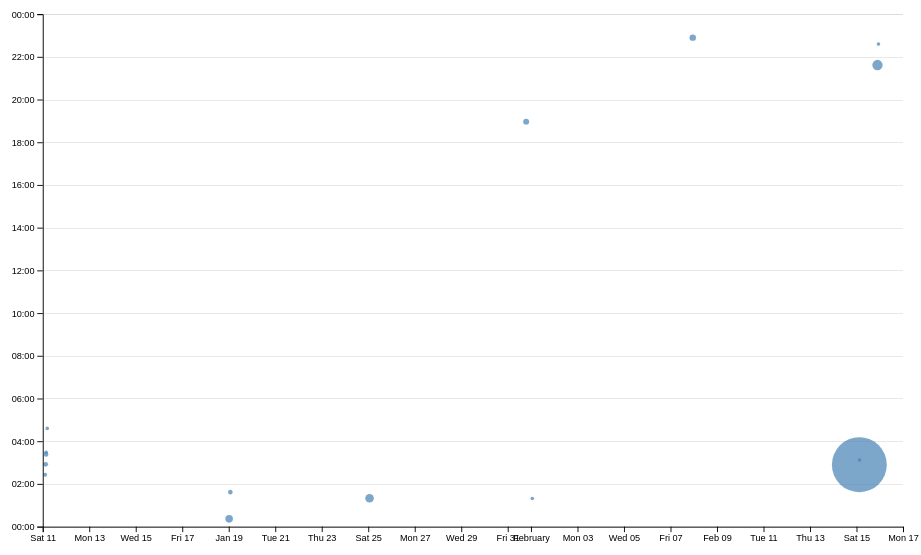
D3 v7 page, settled after 480 driven frames (8 s of simulated time); the page loaded 1 data file(s).


// ── ../global.js
console.log("IT’S ALIVE!");

function $$(selector, context = document) {
  return Array.from(context.querySelectorAll(selector));
}

document.body.insertAdjacentHTML(
  "afterbegin",
  `
    <label class="color-scheme">
        Theme:
        <select id="theme-select">
            <option value="light dark">Automatic</option>
            <option value="light">Light</option>
            <option value="dark">Dark</option>
        </select>
    </label>
    `
);

const select = document.querySelector(".color-scheme select");
// Check if a color scheme preference exists in localStorage when the page loads
if ("colorScheme" in localStorage) {
  // Set the color scheme from localStorage
  document.documentElement.style.setProperty(
    "color-scheme",
    localStorage.colorScheme
  );

  // Update the <select> value to match
  select.value = localStorage.colorScheme;
}

select.addEventListener("input", function (event) {
  console.log("color scheme changed to", event.target.value);
  // Check if a color scheme preference exists in localStorage
  document.documentElement.style.setProperty(
    "color-scheme",
    event.target.value
  );
  localStorage.colorScheme = event.target.value;
});

const navLinks = $$("nav a");
console.log("Navigation Links:", navLinks);

let currentLink = navLinks.find(
  (a) => a.host === location.host && a.pathname === location.pathname
);

currentLink?.classList.add("current");

let pages = [
  { url: "index.html", title: "Home" },
  { url: "projects/index.html", title: "Projects" },
  { url: "contact/index.html", title: "Contact" },
  { url: "https://github.com/Michaelvasandani", title: "GitHub" },
  { url: "meta/index.html", title: "Meta" },
  { url: "resume/index.html", title: "Resume" },
];

let nav = document.createElement("nav");
document.body.prepend(nav);

const ARE_WE_HOME = document.documentElement.classList.contains("home");

for (let p of pages) {
  let url = p.url;
  let title = p.title;
  // TODO create link and add it to nav
  url = !ARE_WE_HOME && !url.startsWith("http") ? "../" + url : url;
  let a = document.createElement("a");
  a.href = url;
  a.textContent = title;
  nav.append(a);
  if (a.host === location.host && a.pathname === location.pathname) {
    a.classList.add("current");
  }
  a.classList.toggle(
    "current",
    a.host === location.host && a.pathname === location.pathname
  );
  if (a.host != location.host) {
    a.target = "_blank";
  }
}

const form = document.querySelector("form");
form?.addEventListener("submit", function (event) {
  event.preventDefault();
  const data = new FormData(form);
  let url = form.action + "?";
  for (let [name, value] of data) {
    console.log(name, value);
    url += `${encodeURIComponent(name)}=${encodeURIComponent(value)}&`;
  }
  url = url.slice(0, -1);
  location.href = url;
});

export async function fetchJSON(url) {
  try {
    const response = await fetch(url);

    if (!response.ok) {
      throw new Error(`Failed to fetch projects: ${response.statusText}`);
    }

    const data = await response.json();
    return data;
  } catch (error) {
    console.error("Error fetching or parsing JSON data:", error);
  }
}

export function renderProjects(project, containerElement, headingLevel = "h2") {
  containerElement.innerHTML = "";

  project.forEach((project) => {
    const article = document.createElement("article");
    article.innerHTML = `
            <${headingLevel}>${project.title}</${headingLevel}>
            <img src="${project.image || "default.jpg"}" alt="${
      project.title || "Project Image"
    }">
            <p>${project.description || "No description available."}</p>
            <div>Year: ${project.year || "N/A"}</div>
        `;
    containerElement.appendChild(article);
  });
}

export async function fetchGitHubData(username) {
  // return statement here
  return fetchJSON(`https://api.github.com/users/${username}`);
}

// ── main.js
let data = [];
let commits = [];
let brushSelection = null; // Track brush selection
let xScale, yScale; // Define scales as global variables

const width = 1000;
const height = 600;
const margin = { top: 10, right: 10, bottom: 30, left: 50 };

// Define usable area inside the margins
const usableArea = {
  top: margin.top,
  right: width - margin.right,
  bottom: height - margin.bottom,
  left: margin.left,
  width: width - margin.left - margin.right,
  height: height - margin.top - margin.bottom,
};

// Create the SVG container for the scatterplot
const svg = d3
  .select("#chart")
  .append("svg")
  .attr("viewBox", `0 0 ${width} ${height}`)
  .style("overflow", "visible");

async function loadData() {
  data = await d3.csv("loc.csv", (row) => ({
    ...row,
    line: Number(row.line),
    depth: Number(row.depth),
    length: Number(row.length),
    date: new Date(row.date + "T00:00" + row.timezone),
    datetime: new Date(row.datetime),
    commit: row.commit,
    author: row.author,
    file: row.file,
  }));

  processCommits();
  displayStats();
}

function processCommits() {
  commits = d3
    .groups(data, (d) => d.commit)
    .map(([commit, lines]) => {
      let first = lines[0];
      let { author, date, time, timezone, datetime } = first;

      let ret = {
        id: commit,
        url: `https://github.com/YOUR_REPO/commit/${commit}`, // Replace with actual repo URL
        author,
        date,
        time,
        timezone,
        datetime,
        hourFrac: datetime.getHours() + datetime.getMinutes() / 60,
        totalLines: lines.length,
      };

      Object.defineProperty(ret, "lines", {
        value: lines,
        enumerable: false,
        writable: false,
        configurable: false,
      });

      return ret;
    });

  console.log("Commits Processed:", commits);

  createScatterplot();
}

function createScatterplot() {
  if (!commits.length) {
    console.error("No commit data available. Ensure loadData() runs first.");
    return;
  }

  xScale = d3
    .scaleTime()
    .domain(d3.extent(commits, (d) => d.datetime))
    .range([usableArea.left, usableArea.right])
    .nice();

  yScale = d3
    .scaleLinear()
    .domain([0, 24])
    .range([usableArea.bottom, usableArea.top]);

  const [minLines, maxLines] = d3.extent(commits, (d) => d.totalLines);
  const rScale = d3.scaleSqrt().domain([minLines, maxLines]).range([2, 30]);

  const sortedCommits = d3.sort(commits, (d) => -d.totalLines);

  const gridlines = svg
    .append("g")
    .attr("class", "gridlines")
    .attr("transform", `translate(${usableArea.left}, 0)`);

  gridlines.call(
    d3.axisLeft(yScale).tickFormat("").tickSize(-usableArea.width)
  );

  // Add dots first
  const scatterplotGroup = svg.append("g").attr("class", "dots");

  scatterplotGroup
    .selectAll("circle")
    .data(sortedCommits)
    .join("circle")
    .attr("cx", (d) => xScale(d.datetime))
    .attr("cy", (d) => yScale(d.hourFrac))
    .attr("r", (d) => rScale(d.totalLines))
    .style("fill-opacity", 0.7)
    .attr("fill", "steelblue")
    .on("mouseenter", function (event, commit) {
      d3.select(event.currentTarget).style("fill-opacity", 1);
      updateTooltipContent(commit);
      updateTooltipVisibility(true);
      updateTooltipPosition(event);
    })
    .on("mousemove", (event) => {
      updateTooltipPosition(event);
    })
    .on("mouseleave", function () {
      d3.select(event.currentTarget).style("fill-opacity", 0.7);
      updateTooltipContent({});
      updateTooltipVisibility(false);
    });

  // Create the axes
  const xAxis = d3.axisBottom(xScale);
  const yAxis = d3
    .axisLeft(yScale)
    .tickFormat((d) => String(d % 24).padStart(2, "0") + ":00");

  svg
    .append("g")
    .attr("transform", `translate(0, ${usableArea.bottom})`)
    .call(xAxis);

  svg
    .append("g")
    .attr("transform", `translate(${usableArea.left}, 0)`)
    .call(yAxis);

  // Attach brush function
  brushSelector();
}

function updateLanguageBreakdown() {
  const selectedCommits = brushSelection
    ? commits.filter(isCommitSelected)
    : [];
  const container = document.getElementById("language-breakdown");

  if (selectedCommits.length === 0) {
    container.innerHTML = "";
    return;
  }
  const requiredCommits = selectedCommits.length ? selectedCommits : commits;
  const lines = requiredCommits.flatMap((d) => d.lines);

  // Use d3.rollup to count lines per language
  const breakdown = d3.rollup(
    lines,
    (v) => v.length,
    (d) => d.type
  );

  // Update DOM with breakdown
  container.innerHTML = "";

  for (const [language, count] of breakdown) {
    const proportion = count / lines.length;
    const formatted = d3.format(".1~%")(proportion);

    container.innerHTML += `
              <dt>${language}</dt>
              <dd>${count} lines (${formatted})</dd>
          `;
  }

  return breakdown;
}

// Function to handle brushing events
function brushed(event) {
  brushSelection = event.selection;
  updateSelection();
  updateSelectionCount();
  updateLanguageBreakdown();
}

// Function to check if a commit is inside the brush selection
function isCommitSelected(commit) {
  if (!brushSelection) return false;

  const min = { x: brushSelection[0][0], y: brushSelection[0][1] };
  const max = { x: brushSelection[1][0], y: brushSelection[1][1] };

  const x = xScale(commit.datetime);
  const y = yScale(commit.hourFrac);

  return x >= min.x && x <= max.x && y >= min.y && y <= max.y;
}

// Function to update the selection of dots based on brushing
function updateSelection() {
  d3.selectAll("circle").classed("selected", (d) => isCommitSelected(d));
}

// Function to update the count of selected commits
function updateSelectionCount() {
  const selectedCommits = brushSelection
    ? commits.filter(isCommitSelected)
    : [];

  const countElement = document.getElementById("selection-count");
  countElement.textContent = `${
    selectedCommits.length || "No"
  } commits selected`;

  return selectedCommits;
}

// Function to set up brushing **without breaking tooltips**
function brushSelector() {
  const brush = d3.brush().on("start brush end", brushed);

  svg.append("g").attr("class", "brush").call(brush);

  // **Key Fix:** Move the brush below the dots
  d3.select(".brush").lower();

  // **Raise dots and everything after overlay** to keep tooltips working
  d3.select(svg).selectAll(".dots, .overlay ~ *").raise();
}

// Function to update tooltip content
function updateTooltipContent(commit) {
  const link = document.getElementById("commit-link");
  const date = document.getElementById("commit-date");

  if (Object.keys(commit).length === 0) return;

  link.href = commit.url;
  link.textContent = commit.id;
  date.textContent = commit.datetime?.toLocaleString("en", {
    dateStyle: "full",
  });
}

// Function to update tooltip visibility
function updateTooltipVisibility(isVisible) {
  const tooltip = document.getElementById("commit-tooltip");
  tooltip.hidden = !isVisible;
}

// Function to update tooltip position near the mouse cursor
function updateTooltipPosition(event) {
  const tooltip = document.getElementById("commit-tooltip");
  tooltip.style.left = `${event.clientX + 10}px`;
  tooltip.style.top = `${event.clientY + 10}px`;
}

// Ensure stats and scatterplot are displayed when the page loads
document.addEventListener("DOMContentLoaded", async () => {
  await loadData();
});


### data: loc.csv
file, line, type, commit, author, date, time, timezone, datetime, depth, length
style.css, 1, css, 40ef1dd7, Michaelvasandani, 2025-01-18, 16:22:31, -08:00, 2025-01-18T16:22:31-08:00, 0, 49
style.css, 2, css, 40ef1dd7, Michaelvasandani, 2025-01-18, 16:22:31, -08:00, 2025-01-18T16:22:31-08:00, 0, 6
style.css, 3, css, 40ef1dd7, Michaelvasandani, 2025-01-18, 16:22:31, -08:00, 2025-01-18T16:22:31-08:00, 0, 78
style.css, 4, css, 492fba68, Michaelvasandani, 2025-01-24, 17:20:06, -08:00, 2025-01-24T17:20:06-08:00, 0, 0
style.css, 5, css, 40ef1dd7, Michaelvasandani, 2025-01-18, 16:22:31, -08:00, 2025-01-18T16:22:31-08:00, 0, 0
style.css, 6, css, 40ef1dd7, Michaelvasandani, 2025-01-18, 16:22:31, -08:00, 2025-01-18T16:22:31-08:00, 0, 0
style.css, 7, css, 40ef1dd7, Michaelvasandani, 2025-01-18, 16:22:31, -08:00, 2025-01-18T16:22:31-08:00, 0, 59
style.css, 8, css, 40ef1dd7, Michaelvasandani, 2025-01-18, 16:22:31, -08:00, 2025-01-18T16:22:31-08:00, 0, 5
style.css, 9, css, 40ef1dd7, Michaelvasandani, 2025-01-18, 16:22:31, -08:00, 2025-01-18T16:22:31-08:00, 0, 33
style.css, 10, css, 492fba68, Michaelvasandani, 2025-01-24, 17:20:06, -08:00, 2025-01-24T17:20:06-08:00, 0, 24
style.css, 11, css, 40ef1dd7, Michaelvasandani, 2025-01-18, 16:22:31, -08:00, 2025-01-18T16:22:31-08:00, 0, 0
style.css, 12, css, 40ef1dd7, Michaelvasandani, 2025-01-18, 16:22:31, -08:00, 2025-01-18T16:22:31-08:00, 0, 0
style.css, 13, css, 40ef1dd7, Michaelvasandani, 2025-01-18, 16:22:31, -08:00, 2025-01-18T16:22:31-08:00, 0, 0
style.css, 14, css, ef6c2471, Michaelvasandani, 2025-01-10, 18:55:25, -08:00, 2025-01-10T18:55:25-08:00, 0, 5
style.css, 15, css, ef6c2471, Michaelvasandani, 2025-01-10, 18:55:25, -08:00, 2025-01-10T18:55:25-08:00, 0, 44
style.css, 16, css, ef6c2471, Michaelvasandani, 2025-01-10, 18:55:25, -08:00, 2025-01-10T18:55:25-08:00, 0, 43
style.css, 17, css, ef6c2471, Michaelvasandani, 2025-01-10, 18:55:25, -08:00, 2025-01-10T18:55:25-08:00, 0, 1
style.css, 18, css, ef6c2471, Michaelvasandani, 2025-01-10, 18:55:25, -08:00, 2025-01-10T18:55:25-08:00, 0, 24
style.css, 19, css, 40ef1dd7, Michaelvasandani, 2025-01-18, 16:22:31, -08:00, 2025-01-18T16:22:31-08:00, 0, 34
style.css, 20, css, 40ef1dd7, Michaelvasandani, 2025-01-18, 16:22:31, -08:00, 2025-01-18T16:22:31-08:00, 0, 16
style.css, 21, css, 40ef1dd7, Michaelvasandani, 2025-01-18, 16:22:31, -08:00, 2025-01-18T16:22:31-08:00, 0, 43
style.css, 22, css, 40ef1dd7, Michaelvasandani, 2025-01-18, 16:22:31, -08:00, 2025-01-18T16:22:31-08:00, 0, 0
style.css, 23, css, 40ef1dd7, Michaelvasandani, 2025-01-18, 16:22:31, -08:00, 2025-01-18T16:22:31-08:00, 0, 0
style.css, 24, css, 40ef1dd7, Michaelvasandani, 2025-01-18, 16:22:31, -08:00, 2025-01-18T16:22:31-08:00, 0, 4
style.css, 25, css, 492fba68, Michaelvasandani, 2025-01-24, 17:20:06, -08:00, 2025-01-24T17:20:06-08:00, 0, 40
style.css, 26, css, 40ef1dd7, Michaelvasandani, 2025-01-18, 16:22:31, -08:00, 2025-01-18T16:22:31-08:00, 0, 13
style.css, 27, css, 40ef1dd7, Michaelvasandani, 2025-01-18, 16:22:31, -08:00, 2025-01-18T16:22:31-08:00, 0, 18
style.css, 28, css, 40ef1dd7, Michaelvasandani, 2025-01-18, 16:22:31, -08:00, 2025-01-18T16:22:31-08:00, 0, 24
style.css, 29, css, 492fba68, Michaelvasandani, 2025-01-24, 17:20:06, -08:00, 2025-01-24T17:20:06-08:00, 0, 40
style.css, 30, css, 492fba68, Michaelvasandani, 2025-01-24, 17:20:06, -08:00, 2025-01-24T17:20:06-08:00, 0, 0
style.css, 31, css, 40ef1dd7, Michaelvasandani, 2025-01-18, 16:22:31, -08:00, 2025-01-18T16:22:31-08:00, 0, 0
style.css, 32, css, 40ef1dd7, Michaelvasandani, 2025-01-18, 16:22:31, -08:00, 2025-01-18T16:22:31-08:00, 0, 0
style.css, 33, css, 40ef1dd7, Michaelvasandani, 2025-01-18, 16:22:31, -08:00, 2025-01-18T16:22:31-08:00, 0, 10
style.css, 34, css, 40ef1dd7, Michaelvasandani, 2025-01-18, 16:22:31, -08:00, 2025-01-18T16:22:31-08:00, 0, 16
style.css, 35, css, 40ef1dd7, Michaelvasandani, 2025-01-18, 16:22:31, -08:00, 2025-01-18T16:22:31-08:00, 0, 0
style.css, 36, css, 40ef1dd7, Michaelvasandani, 2025-01-18, 16:22:31, -08:00, 2025-01-18T16:22:31-08:00, 0, 0
style.css, 37, css, 40ef1dd7, Michaelvasandani, 2025-01-18, 16:22:31, -08:00, 2025-01-18T16:22:31-08:00, 0, 6
style.css, 38, css, 40ef1dd7, Michaelvasandani, 2025-01-18, 16:22:31, -08:00, 2025-01-18T16:22:31-08:00, 0, 7
style.css, 39, css, 40ef1dd7, Michaelvasandani, 2025-01-18, 16:22:31, -08:00, 2025-01-18T16:22:31-08:00, 0, 21
style.css, 40, css, 40ef1dd7, Michaelvasandani, 2025-01-18, 16:22:31, -08:00, 2025-01-18T16:22:31-08:00, 0, 14
style.css, 41, css, 40ef1dd7, Michaelvasandani, 2025-01-18, 16:22:31, -08:00, 2025-01-18T16:22:31-08:00, 0, 14
style.css, 42, css, 40ef1dd7, Michaelvasandani, 2025-01-18, 16:22:31, -08:00, 2025-01-18T16:22:31-08:00, 0, 18
style.css, 43, css, 891276dd, Michaelvasandani, 2025-01-18, 17:37:40, -08:00, 2025-01-18T17:37:40-08:00, 0, 38
style.css, 44, css, 891276dd, Michaelvasandani, 2025-01-18, 17:37:40, -08:00, 2025-01-18T17:37:40-08:00, 0, 29
style.css, 45, css, 40ef1dd7, Michaelvasandani, 2025-01-18, 16:22:31, -08:00, 2025-01-18T16:22:31-08:00, 0, 21
style.css, 46, css, 40ef1dd7, Michaelvasandani, 2025-01-18, 16:22:31, -08:00, 2025-01-18T16:22:31-08:00, 0, 0
style.css, 47, css, 40ef1dd7, Michaelvasandani, 2025-01-18, 16:22:31, -08:00, 2025-01-18T16:22:31-08:00, 0, 0
style.css, 48, css, 40ef1dd7, Michaelvasandani, 2025-01-18, 16:22:31, -08:00, 2025-01-18T16:22:31-08:00, 0, 9
style.css, 49, css, 40ef1dd7, Michaelvasandani, 2025-01-18, 16:22:31, -08:00, 2025-01-18T16:22:31-08:00, 0, 26
style.css, 50, css, 40ef1dd7, Michaelvasandani, 2025-01-18, 16:22:31, -08:00, 2025-01-18T16:22:31-08:00, 0, 38
style.css, 51, css, 40ef1dd7, Michaelvasandani, 2025-01-18, 16:22:31, -08:00, 2025-01-18T16:22:31-08:00, 0, 21
style.css, 52, css, 40ef1dd7, Michaelvasandani, 2025-01-18, 16:22:31, -08:00, 2025-01-18T16:22:31-08:00, 0, 0
style.css, 53, css, 40ef1dd7, Michaelvasandani, 2025-01-18, 16:22:31, -08:00, 2025-01-18T16:22:31-08:00, 0, 0
style.css, 54, css, 40ef1dd7, Michaelvasandani, 2025-01-18, 16:22:31, -08:00, 2025-01-18T16:22:31-08:00, 0, 0
… [head cut at 6 KiB]